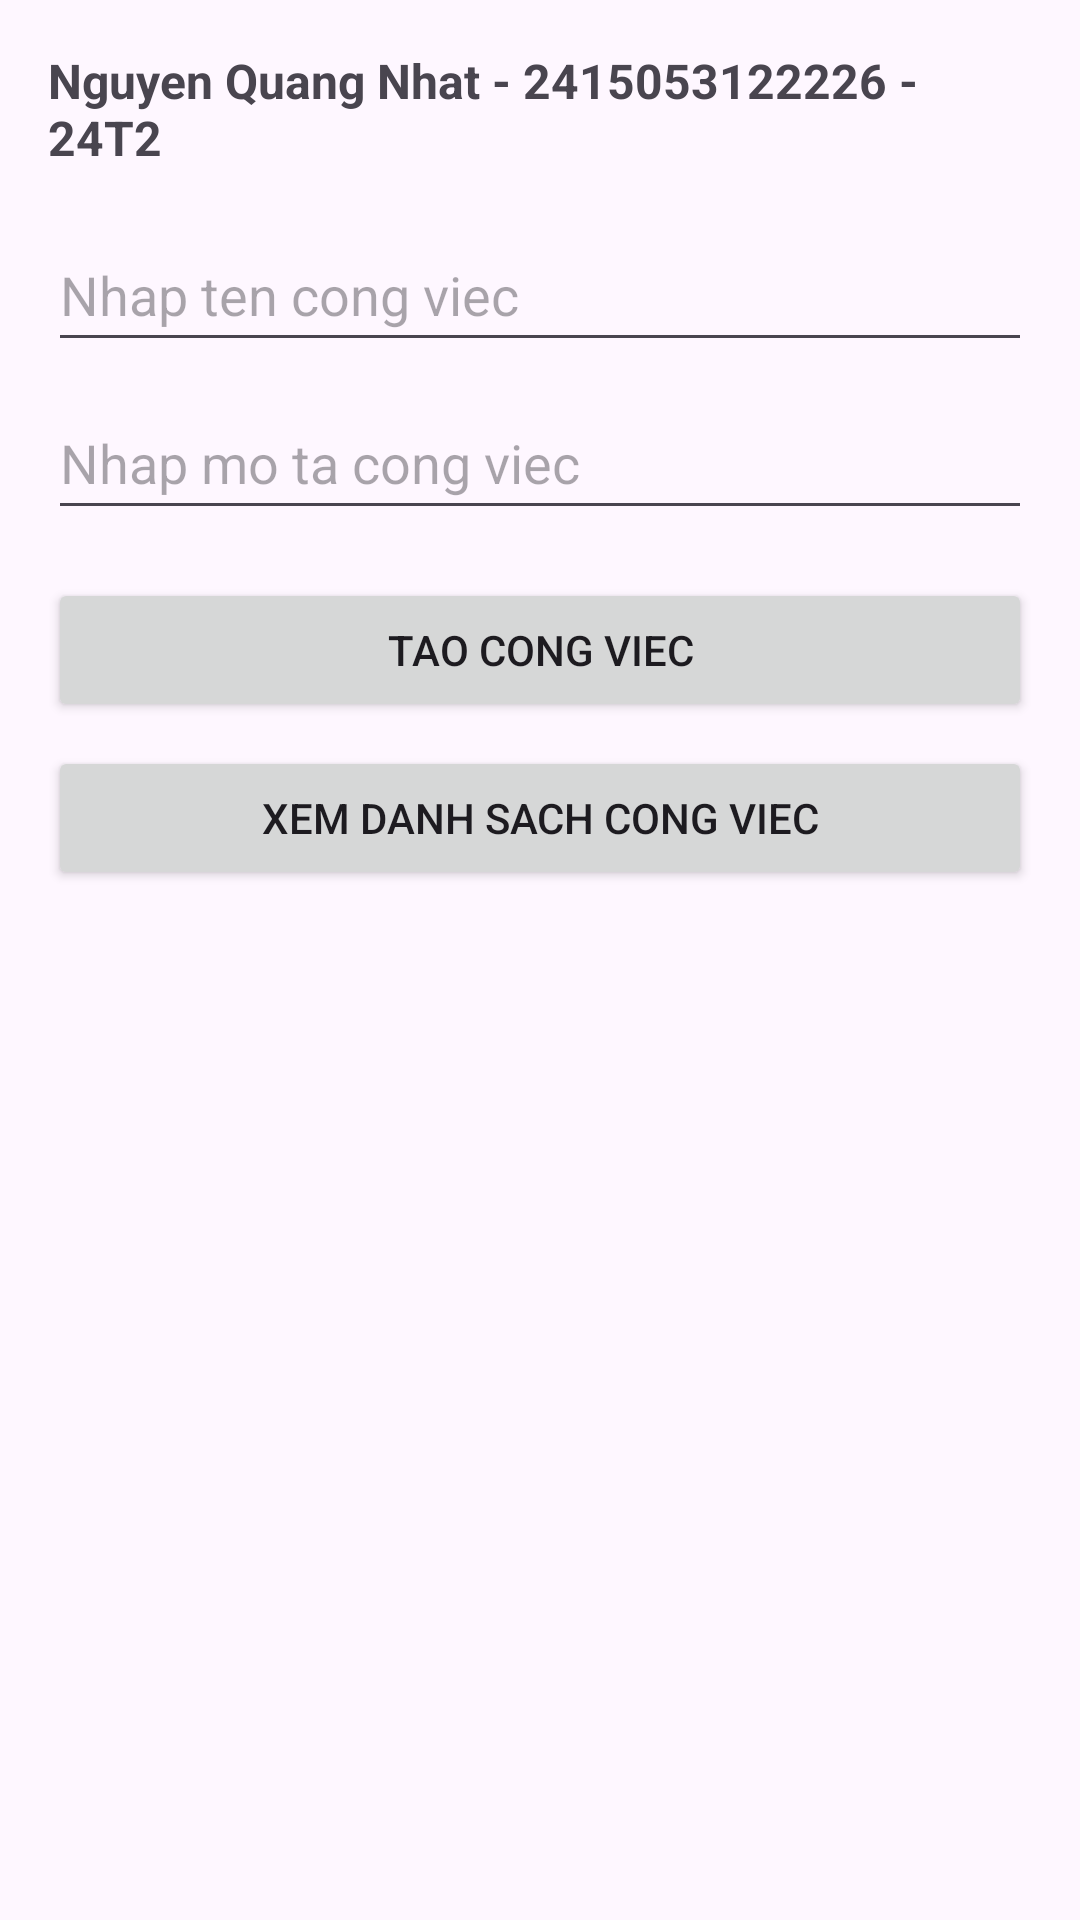

Layout XML and referenced resources for this Android screen:
<!-- AndroidManifest.xml: application theme Theme.KiemTraLan2 -->
<!-- res/layout/activity_main.xml -->
<?xml version="1.0" encoding="utf-8"?>
<LinearLayout xmlns:android="http://schemas.android.com/apk/res/android"
    android:layout_width="match_parent"
    android:layout_height="match_parent"
    android:orientation="vertical"
    android:padding="16dp">

    
    <TextView
        android:id="@+id/tvThongTinSinhVien"
        android:layout_width="match_parent"
        android:layout_height="wrap_content"
        android:text="Nguyen Quang Nhat - 2415053122226 - 24T2"
        android:textSize="16sp"
        android:textStyle="bold"
        android:paddingBottom="16dp" />

    
    <EditText
        android:id="@+id/etTenCongViec"
        android:layout_width="match_parent"
        android:layout_height="wrap_content"
        android:hint="Nhap ten cong viec"
        android:minHeight="48dp" />

    
    <EditText
        android:id="@+id/etMoTaCongViec"
        android:layout_width="match_parent"
        android:layout_height="wrap_content"
        android:layout_marginTop="8dp"
        android:hint="Nhap mo ta cong viec"
        android:minHeight="48dp" />

    
    <Button
        android:id="@+id/btnTaoCongViec"
        android:layout_width="match_parent"
        android:layout_height="wrap_content"
        android:layout_marginTop="16dp"
        android:text="Tao cong viec" />

    
    <Button
        android:id="@+id/btnXemDanhSach"
        android:layout_width="match_parent"
        android:layout_height="wrap_content"
        android:layout_marginTop="8dp"
        android:text="Xem danh sach cong viec" />

</LinearLayout>
<!-- resources referenced by this layout -->
<resources>
  <style name="Theme.KiemTraLan2" parent="Base.Theme.KiemTraLan2" />
  <style name="Base.Theme.KiemTraLan2" parent="Theme.Material3.DayNight.NoActionBar">
          
          
      </style>
</resources>
